Run: headless pygame with SDL's dummy video driver; simulated clock (each Clock.tick advances the game by its frame time, no real sleeping); random seed 0; keys injected as events and as key.get_pressed() state; no mouse input.
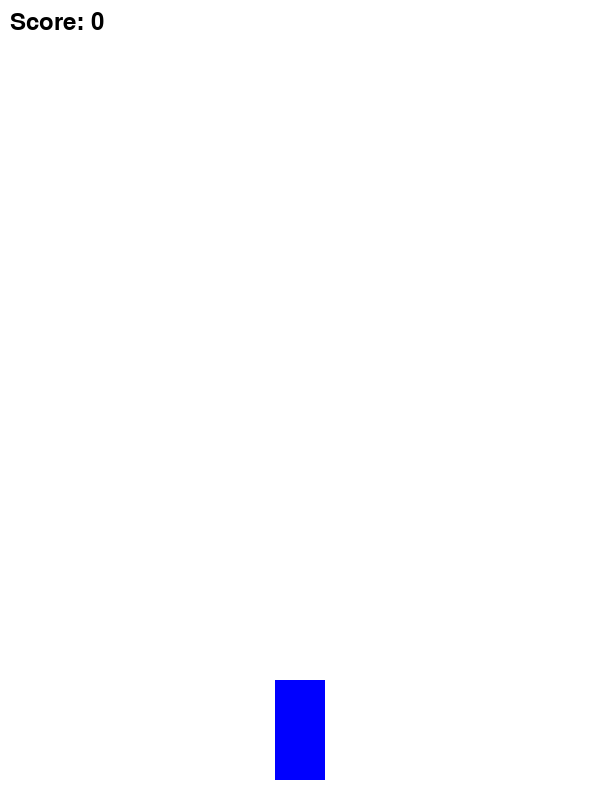
Frame 1 of 4 · flips 1–60 · no input
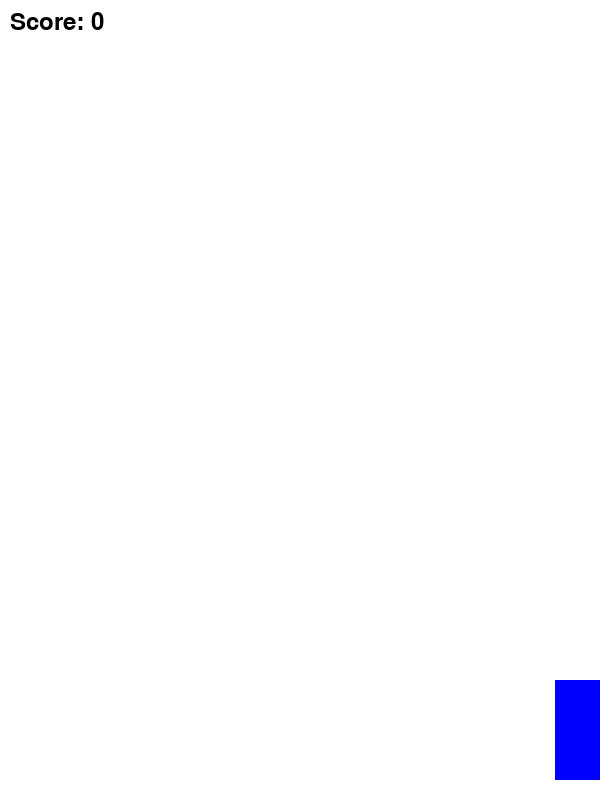
Frame 2 of 4 · flips 61–180 · tapped SPACE, RETURN · held RIGHT (→), D
Frame 3 of 4 · flips 181–300 · held DOWN (↓), S · screen unchanged from frame 2, image omitted
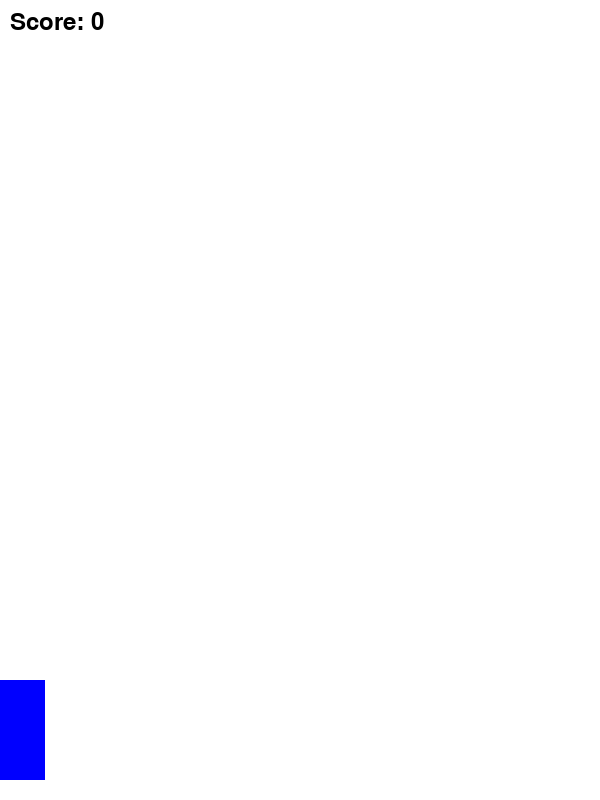
Frame 4 of 4 · flips 301–420 · held LEFT (←), A, UP (↑), W

The pygame program that drew these frames:

import pygame
import random
import sys

# Initialize Pygame
pygame.init()

# Screen setup
WIDTH, HEIGHT = 600, 800
screen = pygame.display.set_mode((WIDTH, HEIGHT))
pygame.display.set_caption("Simple Car Dodge Game")

# Colors
WHITE = (255, 255, 255)
BLUE = (0, 0, 255)   # Player car
RED = (255, 0, 0)    # Obstacles
BLACK = (0, 0, 0)

# Clock
clock = pygame.time.Clock()
FPS = 60

# Player car
car_width = 50
car_height = 100
car_x = WIDTH // 2 - car_width // 2
car_y = HEIGHT - car_height - 20
car_speed = 7
player_car = pygame.Rect(car_x, car_y, car_width, car_height)

# Obstacles
block_width = 50
block_height = 100
block_speed = 5
blocks = []

# Spawn a new block every 1 second
SPAWN_BLOCK = pygame.USEREVENT + 1
pygame.time.set_timer(SPAWN_BLOCK, 1000)

# Score
score = 0
font = pygame.font.SysFont(None, 36)

running = True
while running:
    screen.fill(WHITE)

    # Event handling
    for event in pygame.event.get():
        if event.type == pygame.QUIT:
            pygame.quit()
            sys.exit()
        if event.type == SPAWN_BLOCK:
            block_x = random.randint(0, WIDTH - block_width)
            block_rect = pygame.Rect(block_x, -block_height, block_width, block_height)
            blocks.append(block_rect)

    # Key handling
    keys = pygame.key.get_pressed()
    if keys[pygame.K_LEFT] and player_car.left > 0:
        player_car.x -= car_speed
    if keys[pygame.K_RIGHT] and player_car.right < WIDTH:
        player_car.x += car_speed

    # Move obstacles
    for block in blocks[:]:
        block.y += block_speed
        if block.y > HEIGHT:
            blocks.remove(block)
            score += 1  # Increase score for dodged block

        # Collision detection
        if player_car.colliderect(block):
            running = False  # Game Over

    # Draw player car
    pygame.draw.rect(screen, BLUE, player_car)

    # Draw obstacles
    for block in blocks:
        pygame.draw.rect(screen, RED, block)

    # Draw score
    score_text = font.render(f"Score: {score}", True, BLACK)
    screen.blit(score_text, (10, 10))

    pygame.display.flip()
    clock.tick(FPS)

# Game Over screen
screen.fill(WHITE)
game_over_text = font.render("Game Over!", True, RED)
final_score_text = font.render(f"Final Score: {score}", True, BLACK)
screen.blit(game_over_text, (WIDTH // 2 - game_over_text.get_width() // 2, HEIGHT // 2 - 50))
screen.blit(final_score_text, (WIDTH // 2 - final_score_text.get_width() // 2, HEIGHT // 2))
pygame.display.flip()
pygame.time.wait(3000)

pygame.quit()
